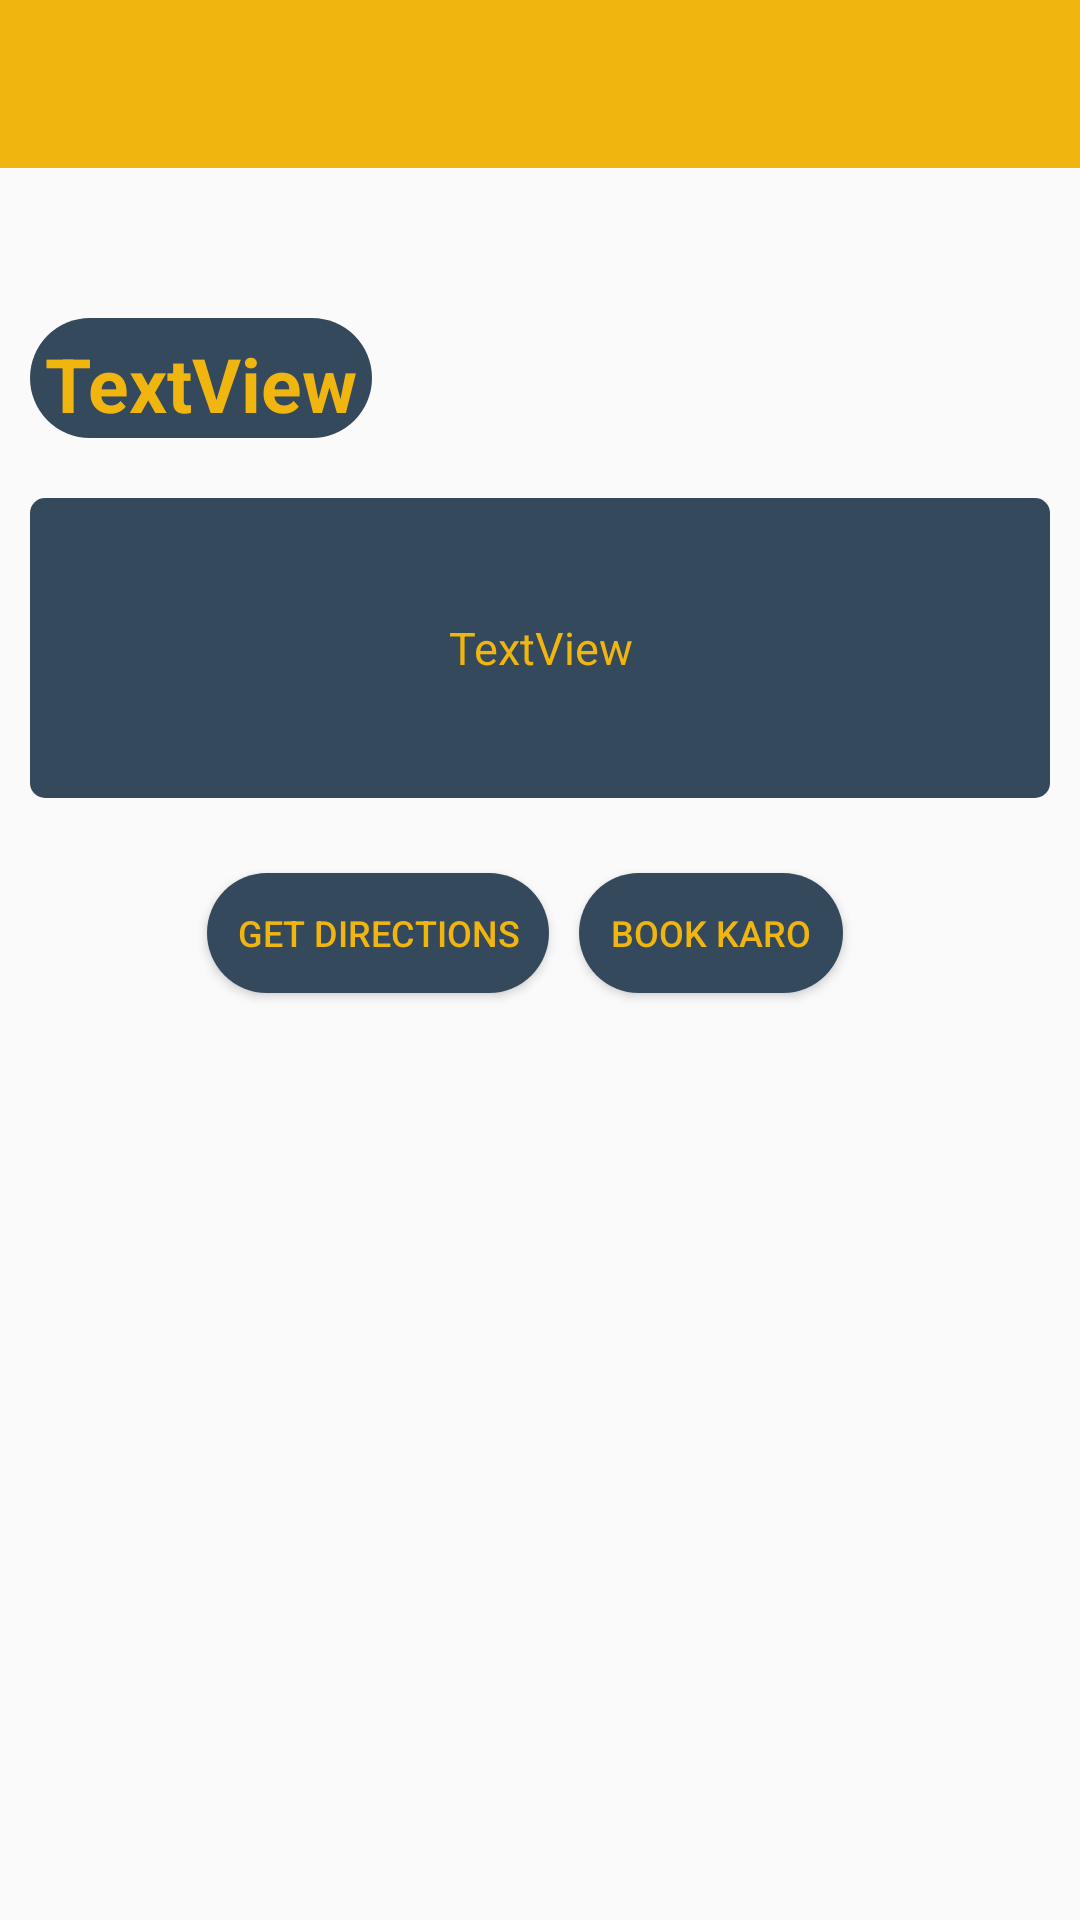

Write the Android layout XML for this screen, with the resource values it uses.
<!-- AndroidManifest.xml: application theme AppTheme -->
<!-- res/layout/dailog.xml -->
<?xml version="1.0" encoding="utf-8"?>
<LinearLayout xmlns:android="http://schemas.android.com/apk/res/android"
    xmlns:app="http://schemas.android.com/apk/res-auto"
    xmlns:tools="http://schemas.android.com/tools"
    android:layout_width="match_parent"
    android:layout_height="match_parent"
    android:orientation="vertical"
    tools:context=".pop_up">

    <androidx.appcompat.widget.Toolbar
        android:id="@+id/actionbar"
        android:layout_width="match_parent"
        android:layout_height="wrap_content"
        android:background="#f1b50f"/>


    <TextView
        android:id="@+id/name_in_service"
        android:layout_width="wrap_content"
        android:layout_height="40dp"
        android:layout_alignParentRight="true"
        android:layout_marginRight="10dp"
        android:background="@drawable/shape"
        android:gravity=""
        android:text="TextView"
        android:textStyle="bold"
        android:textColor="#f1b50f"
        android:textSize="25dp"
        android:layout_gravity="start"
        android:layout_marginTop="50dp"
        android:layout_marginLeft="10dp"
        android:padding="5dp"/>


    <TextView
        android:id="@+id/Detail_in_service"
        android:layout_width="match_parent"
        android:layout_height="wrap_content"
        android:text="TextView"
        android:textSize="15sp"
        android:textColor="#f1b50f"
        android:background="@drawable/texts"
        android:layout_marginLeft="10dp"
        android:layout_marginRight="10dp"
        android:layout_marginTop="20dp"
        android:layout_gravity="start"
        android:gravity="center"

        />

    <LinearLayout
        android:layout_width="match_parent"
        android:layout_height="50dp"
        android:orientation="horizontal"
        android:layout_marginTop="20dp"
        android:gravity="center">
        <Button
            android:id="@+id/directionbtn"
            android:layout_width="wrap_content"
            android:layout_height="40dp"
            android:layout_alignParentRight="true"
            android:layout_marginRight="10dp"
            android:background="@drawable/shape"
            android:text="Get Directions"
            android:textColor="#f1b50f"
            android:textSize="12dp"
            android:padding="10dp"/>

        <Button
            android:id="@+id/accountbtn"
            android:layout_width="wrap_content"
            android:layout_height="40dp"
            android:layout_marginRight="10dp"
            android:layout_toLeftOf="@id/historybtn"
            android:background="@drawable/shape"
            android:onClick="BookKaro"
            android:padding="10dp"
            android:text="Book Karo"
            android:textColor="#f1b50f"
            android:textSize="12dp" />


    </LinearLayout>


</LinearLayout>
<!-- resources referenced by this layout -->
<resources>
  <!-- drawable shape (drawable) -->
  <?xml version="1.0" encoding="utf-8"?>
  <shape xmlns:android="http://schemas.android.com/apk/res/android">
  
      <solid android:color="#34495c"></solid>
      <size android:height="60dp"
          android:width="35dp"/>
      <corners android:radius="20dp"></corners>
  
  
  </shape>
  <!-- drawable texts (drawable) -->
  <?xml version="1.0" encoding="utf-8"?>
  <shape xmlns:android="http://schemas.android.com/apk/res/android">
  
  
      <solid android:color="#34495c"></solid>
      <size android:height="100dp"
          android:width="100dp"/>
      <corners android:radius="5dp"></corners>
  
  
  
  </shape>
  <style name="AppTheme" parent="Theme.AppCompat.Light.NoActionBar">
          
          <item name="colorPrimary">@color/colorPrimary</item>
          <item name="colorPrimaryDark">@color/colorPrimaryDark</item>
          <item name="colorAccent">@color/colorAccent</item>
      </style>
  <color name="colorPrimary">#f1b50f</color>
  <color name="colorPrimaryDark">#f1b50f</color>
  <color name="colorAccent">#f1b50f</color>
</resources>
